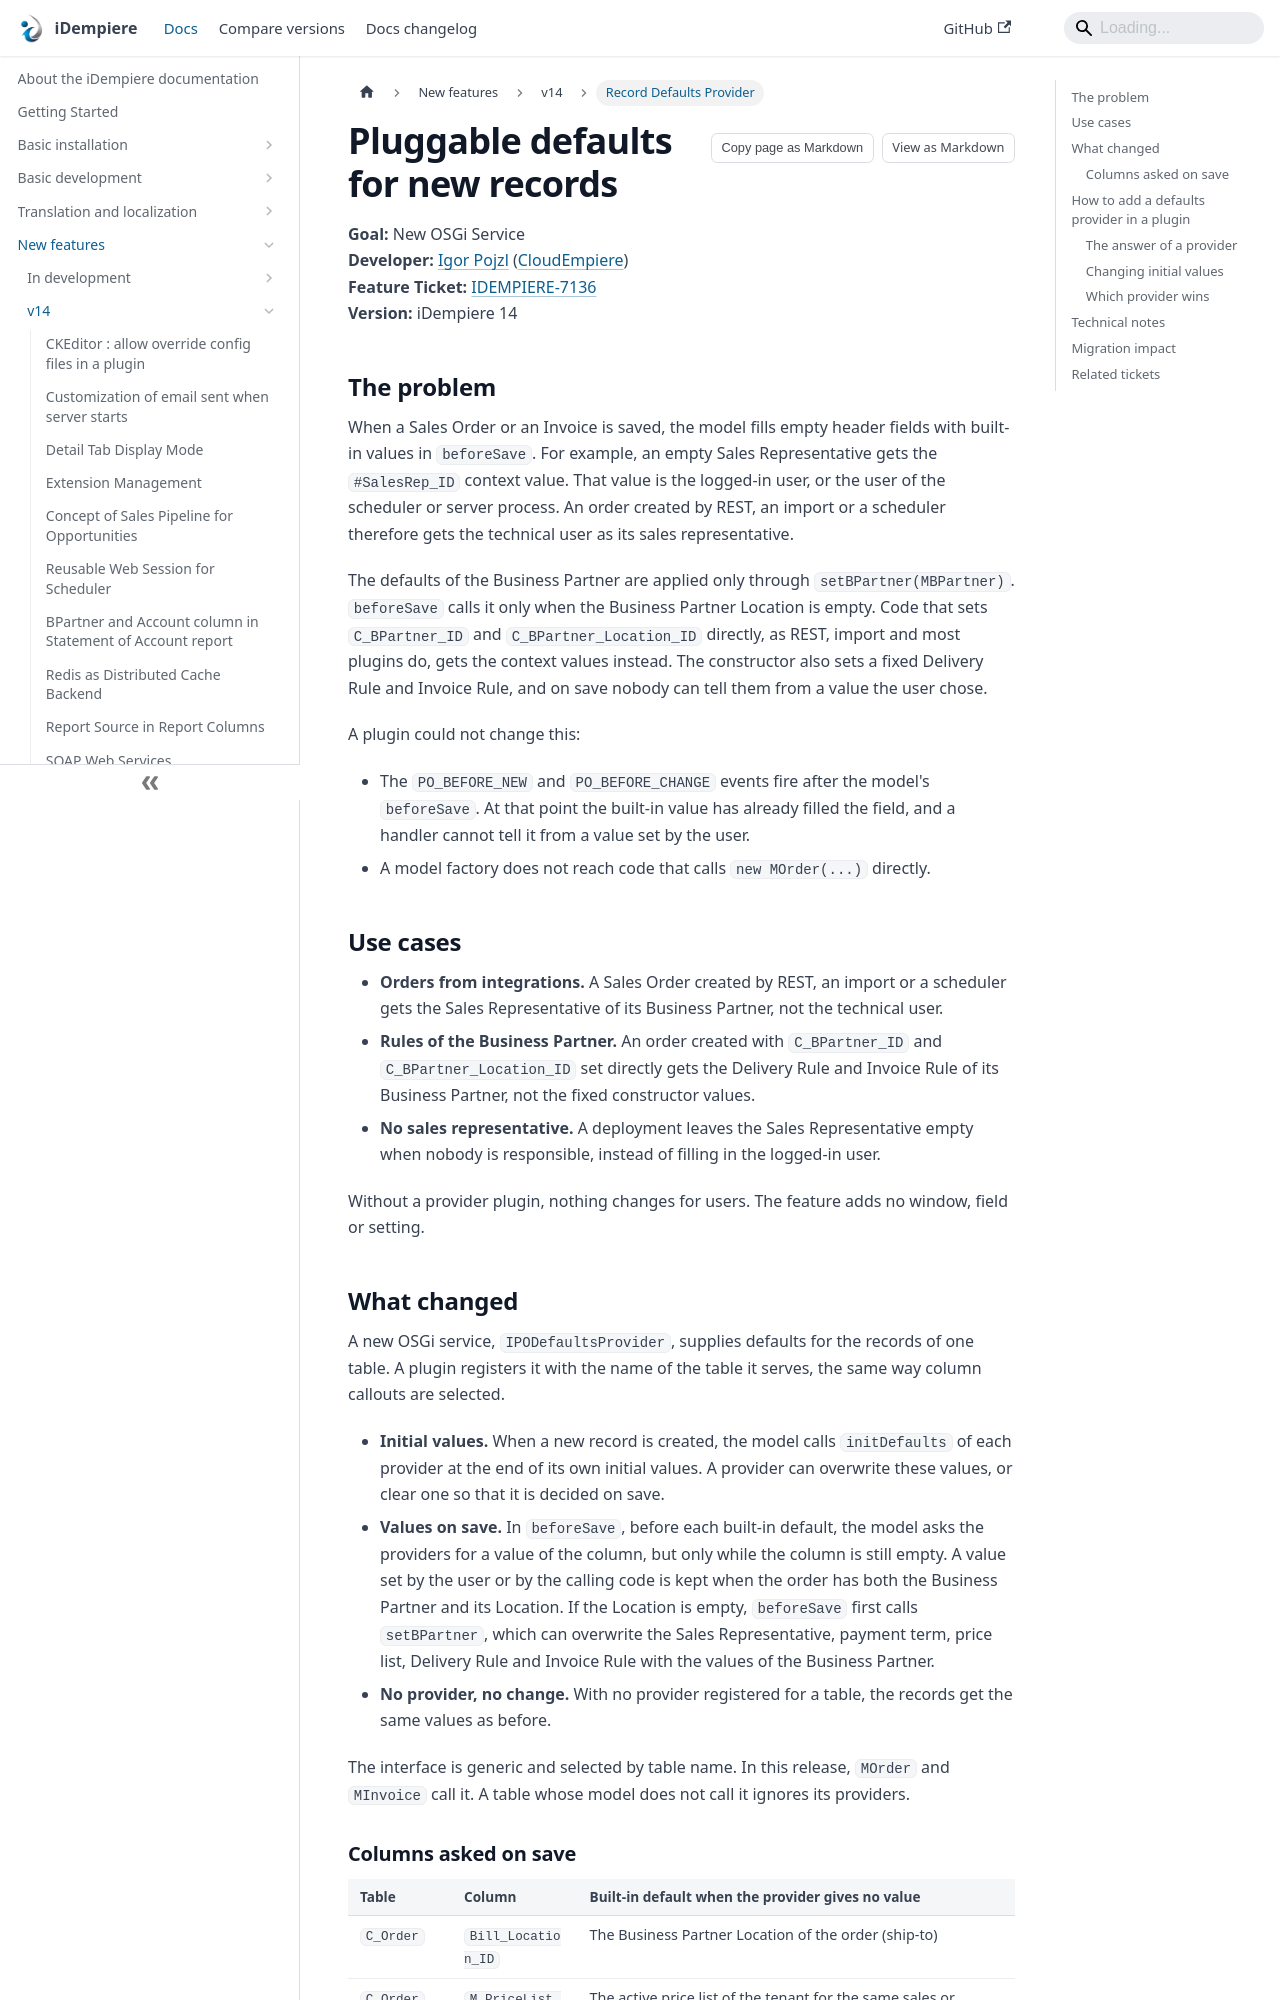

repository: idempiere/idempiere.github.io · page: docs/new-features/v14/po-defaults-provider.html · generator: docusaurus

---
sidebar_label: Record Defaults Provider
sidebar_position: 6
description: A plugin can replace the built-in defaults that orders and invoices fill in on save, such as sales rep, payment term and price list.
tags:
  - technical
  - development
applies_to: ">=14"
last_reviewed: 2026-11-07
---

# Pluggable defaults for new records

**Goal:** New OSGi Service  
**Developer:** [Igor Pojzl](https://github.com/igorpojzl) ([CloudEmpiere](https://www.cloudempiere.com))  
**Feature Ticket:** [IDEMPIERE-7136](https://idempiere.atlassian.net/browse/IDEMPIERE-7136)  
**Version:** iDempiere 14

## The problem

When a Sales Order or an Invoice is saved, the model fills empty header fields with built-in values in `beforeSave`. For example, an empty Sales Representative gets the `#SalesRep_ID` context value. That value is the logged-in user, or the user of the scheduler or server process. An order created by REST, an import or a scheduler therefore gets the technical user as its sales representative.

The defaults of the Business Partner are applied only through `setBPartner(MBPartner)`. `beforeSave` calls it only when the Business Partner Location is empty. Code that sets `C_BPartner_ID` and `C_BPartner_Location_ID` directly, as REST, import and most plugins do, gets the context values instead. The constructor also sets a fixed Delivery Rule and Invoice Rule, and on save nobody can tell them from a value the user chose.

A plugin could not change this:

- The `PO_BEFORE_NEW` and `PO_BEFORE_CHANGE` events fire after the model's `beforeSave`. At that point the built-in value has already filled the field, and a handler cannot tell it from a value set by the user.
- A model factory does not reach code that calls `new MOrder(...)` directly.

## Use cases

- **Orders from integrations.** A Sales Order created by REST, an import or a scheduler gets the Sales Representative of its Business Partner, not the technical user.
- **Rules of the Business Partner.** An order created with `C_BPartner_ID` and `C_BPartner_Location_ID` set directly gets the Delivery Rule and Invoice Rule of its Business Partner, not the fixed constructor values.
- **No sales representative.** A deployment leaves the Sales Representative empty when nobody is responsible, instead of filling in the logged-in user.

Without a provider plugin, nothing changes for users. The feature adds no window, field or setting.
